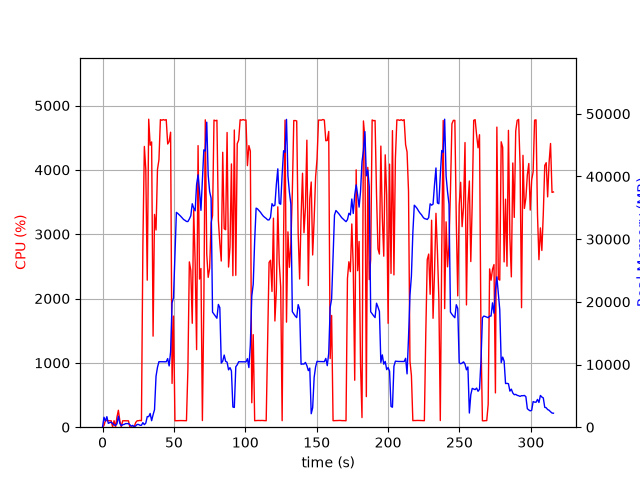

Source data for this figure (header and first rows):
elapsed_time, nproc, cpu, mem_real, mem_virtual
3.9577484130859375e-05, 1, 0.0, 7.969, 3185
1.006, 18, 28.8, 1587, 8015
2.016, 5, 103.0, 988.3, 3133
3.026, 13, 103.0, 1679, 5750
4.036, 3, 101.0, 616.5, 2199
5.045, 3, 99.1, 723.3, 2301
6.054, 3, 100.2, 804.4, 2413
7.061, 5, 3.0, 596.2, 2671
8.069, 3, 101.1, 363, 1867
9.077, 3, 1.0, 294.1, 1785
10.09, 4, 155.7, 527.5, 2418
11.09, 11, 263.3, 1767, 5563
12.1, 4, 101.2, 608.4, 2442
13.11, 3, 3.0, 236.3, 1866
14.12, 3, 100.2, 406.6, 2038
15.13, 3, 100.2, 444.5, 2098
16.14, 3, 99.2, 571.4, 2246
17.15, 3, 100.2, 571.4, 2246
18.15, 3, 99.2, 571.8, 2246
19.16, 4, 0.0, 390.9, 2264
20.17, 3, 1.0, 160.8, 1812
21.18, 3, 0.0, 291.2, 1862
22.19, 1, 6.9, 49.67, 98.29
23.2, 1, 72.2, 198.7, 1002
24.22, 1, 99.7, 434.6, 1962
25.23, 1, 100.9, 434.6, 1450
26.24, 1, 105.9, 308.3, 5453
27.25, 1, 99.9, 305.8, 5453
28.26, 1, 2845, 725.8, 5453
29.29, 1, 4363, 405, 5453
30.29, 1, 4007, 652.6, 5453
31.31, 1, 2285, 1691, 7305
32.33, 1, 4787, 1684, 7305
33.35, 1, 4383, 2190, 7305
34.37, 1, 4434, 1038, 7305
35.4, 1, 1415, 1983, 9385
36.4, 1, 3307, 2796, 9425
37.47, 1, 3065, 8133, 15835
38.48, 1, 4006, 9554, 23015
39.5, 1, 4155, 10450, 23015
40.52, 1, 4781, 10446, 23015
41.54, 1, 4771, 10444, 23015
42.57, 1, 4781, 10442, 23015
43.59, 1, 4773, 10436, 23015
44.61, 1, 4780, 10436, 23015
45.63, 1, 4402, 10948, 23015
46.65, 1, 4439, 9777, 23015
47.67, 1, 4585, 12048, 27258
48.7, 1, 680.3, 19844, 38236
49.71, 1, 1727, 20653, 58716
50.72, 1, 100.0, 27649, 58716
51.72, 1, 101.2, 34272, 58716
52.73, 1, 103.2, 34096, 58716
53.74, 1, 103.1, 33874, 58716
54.75, 1, 103.1, 33652, 58716
55.76, 1, 102.3, 33384, 58716
56.76, 1, 102.3, 33141, 58716
57.77, 1, 102.3, 33000, 58716
58.78, 1, 101.1, 32828, 58716
59.79, 1, 900.4, 32808, 58716
... 252 more rows
